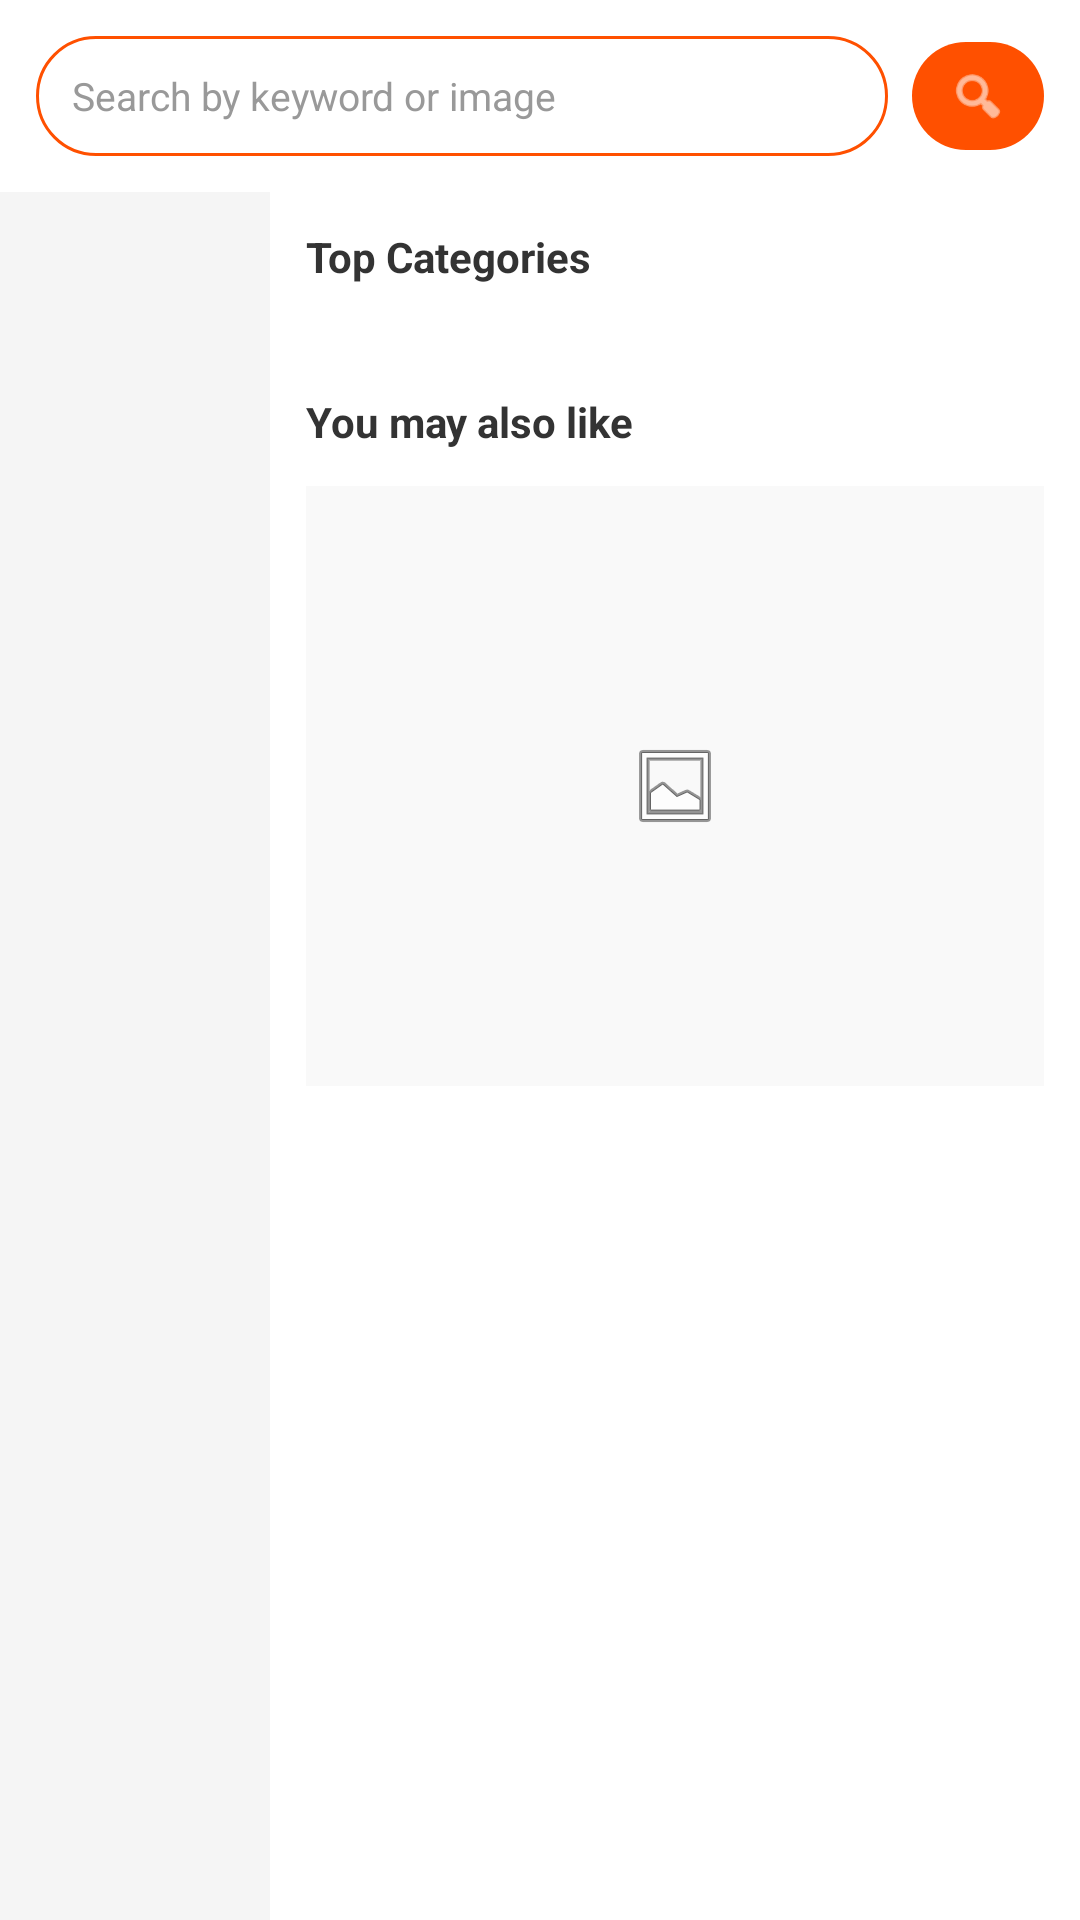

Write the Android layout XML for this screen, with the resource values it uses.
<!-- AndroidManifest.xml: application theme Theme.TaobaoClone -->
<!-- res/layout/fragment_category.xml -->
<?xml version="1.0" encoding="utf-8"?>
<LinearLayout xmlns:android="http://schemas.android.com/apk/res/android"
    xmlns:app="http://schemas.android.com/apk/res-auto"
    android:layout_width="match_parent"
    android:layout_height="match_parent"
    android:orientation="vertical"
    android:background="#FFFFFF">

    <LinearLayout
        android:layout_width="match_parent"
        android:layout_height="wrap_content"
        android:orientation="horizontal"
        android:padding="12dp"
        android:gravity="center_vertical">

        <FrameLayout
            android:layout_width="0dp"
            android:layout_height="40dp"
            android:layout_weight="1"
            android:background="@drawable/bg_search_input"
            android:paddingHorizontal="12dp">

            <EditText
                android:layout_width="match_parent"
                android:layout_height="match_parent"
                android:background="@null"
                android:hint="Search by keyword or image"
                android:textSize="13sp"
                android:textColorHint="#999999"
                android:inputType="text"/>

            <ImageView
                android:layout_width="20dp"
                android:layout_height="20dp"
                android:src="@drawable/ic_camera"
                app:tint="#333333"
                android:layout_gravity="end|center_vertical"/>
        </FrameLayout>

        <FrameLayout
            android:layout_width="44dp"
            android:layout_height="36dp"
            android:background="@drawable/bg_search_button"
            android:layout_marginStart="8dp">
            <ImageView
                android:layout_width="20dp"
                android:layout_height="20dp"
                android:src="@android:drawable/ic_menu_search"
                app:tint="#FFFFFF"
                android:layout_gravity="center"/>
        </FrameLayout>
    </LinearLayout>

    <LinearLayout
        android:layout_width="match_parent"
        android:layout_height="match_parent"
        android:orientation="horizontal">

        <androidx.recyclerview.widget.RecyclerView
            android:id="@+id/categorySidebarRecyclerView"
            android:layout_width="90dp"
            android:layout_height="match_parent"
            android:background="#F5F5F5"
            android:scrollbars="none"/>

        <androidx.core.widget.NestedScrollView
            android:layout_width="0dp"
            android:layout_height="match_parent"
            android:layout_weight="1"
            android:background="#FFFFFF">

            <LinearLayout
                android:layout_width="match_parent"
                android:layout_height="wrap_content"
                android:orientation="vertical"
                android:padding="12dp">

                <TextView
                    android:id="@+id/categoryTitle"
                    android:layout_width="wrap_content"
                    android:layout_height="wrap_content"
                    android:text="Top Categories"
                    android:textSize="14sp"
                    android:textStyle="bold"
                    android:textColor="#333333"
                    android:layout_marginBottom="12dp"/>

                <androidx.recyclerview.widget.RecyclerView
                    android:id="@+id/subcategoryRecyclerView"
                    android:layout_width="match_parent"
                    android:layout_height="wrap_content"
                    android:nestedScrollingEnabled="false"/>

                <TextView
                    android:layout_width="wrap_content"
                    android:layout_height="wrap_content"
                    android:text="You may also like"
                    android:textSize="14sp"
                    android:textStyle="bold"
                    android:textColor="#333333"
                    android:layout_marginTop="24dp"
                    android:layout_marginBottom="12dp"/>

                <ImageView
                    android:layout_width="match_parent"
                    android:layout_height="200dp"
                    android:src="@android:drawable/ic_menu_gallery"
                    android:scaleType="centerInside"
                    android:background="#F9F9F9"/>

            </LinearLayout>
        </androidx.core.widget.NestedScrollView>
    </LinearLayout>
</LinearLayout>
<!-- resources referenced by this layout -->
<resources>
  <!-- drawable bg_search_button (drawable) -->
  <?xml version="1.0" encoding="utf-8"?>
  <shape xmlns:android="http://schemas.android.com/apk/res/android">
      <solid android:color="#FF5000"/>
      <corners android:radius="20dp"/>
  </shape>
  <!-- drawable bg_search_input (drawable) -->
  <?xml version="1.0" encoding="utf-8"?>
  <shape xmlns:android="http://schemas.android.com/apk/res/android">
      <solid android:color="#FFFFFF"/>
      <stroke android:width="1dp" android:color="#FF5000"/>
      <corners android:radius="20dp"/>
  </shape>
  <style name="Theme.TaobaoClone" parent="Base.Theme.TaobaoClone" />
  <style name="Base.Theme.TaobaoClone" parent="Theme.Material3.DayNight.NoActionBar">
      </style>
</resources>
